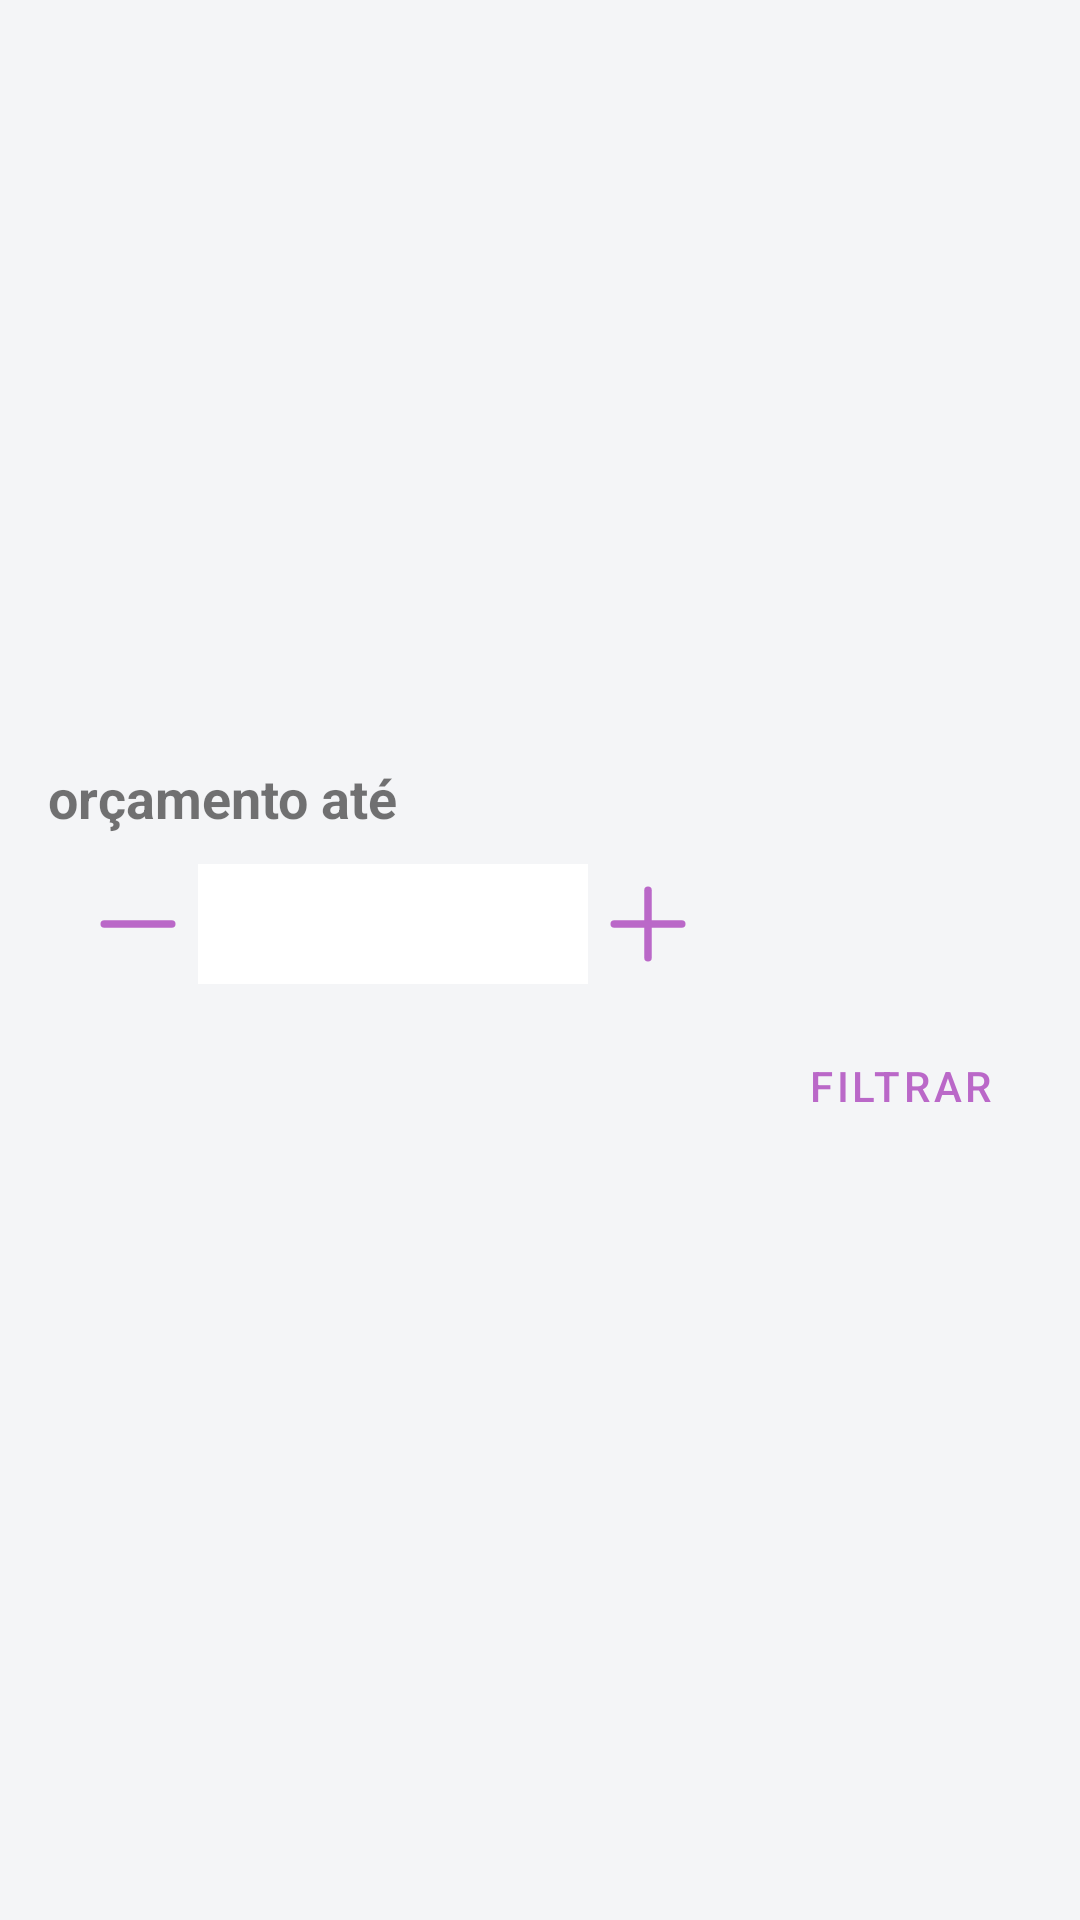

Produce the Android XML layout that renders to this screen, including the resource entries it uses.
<!-- AndroidManifest.xml: application theme AppTheme -->
<!-- res/layout/filter_order.xml -->
<?xml version="1.0" encoding="utf-8"?>
<FrameLayout xmlns:android="http://schemas.android.com/apk/res/android"
    xmlns:app="http://schemas.android.com/apk/res-auto"
    xmlns:tools="http://schemas.android.com/tools"
    android:layout_width="match_parent"
    android:layout_height="match_parent"
    android:background="@color/background_gray"
    android:padding="16dp">

    <LinearLayout
        android:id="@+id/ll_social_network"
        android:layout_width="match_parent"
        android:layout_height="wrap_content"
        android:layout_gravity="center"
        android:clipChildren="false"
        android:clipToPadding="false"
        android:orientation="vertical"

        app:layout_constraintTop_toTopOf="parent">


        <TextView
            android:layout_width="match_parent"
            android:layout_height="wrap_content"
            android:gravity="left"
            android:text="@string/estimate_until"
            android:textSize="@dimen/text_size_medium_x"
            android:textStyle="bold" />

        <LinearLayout
            android:layout_width="match_parent"
            android:layout_height="wrap_content"
            android:layout_margin="10dp"
            android:gravity="center_vertical"
            android:orientation="horizontal">


            <Button
                android:id="@+id/minus"
                android:layout_width="40dp"
                android:layout_height="40dp"
                android:background="@drawable/ic_remove_outline" />

            <com.google.android.material.textfield.TextInputLayout
                style="@style/Widget.MaterialComponents.TextInputLayout.OutlinedBox"
                android:layout_width="130dp"
                android:layout_height="wrap_content"
                android:background="@android:color/white"
                android:maxLength="12"
                app:boxCornerRadiusBottomEnd="10dp"
                app:boxCornerRadiusBottomStart="10dp"
                app:boxCornerRadiusTopEnd="10dp"
                app:boxCornerRadiusTopStart="10dp"
                app:hintEnabled="false">

                <com.google.android.material.textfield.TextInputEditText
                    android:id="@+id/estimate"
                    android:layout_width="match_parent"
                    android:layout_height="40dp"
                    android:background="@android:color/white"
                    android:imeOptions="actionDone"
                    android:inputType="number"
                    android:maxLength="12"
                    android:maxLines="1"
                    android:padding="1dp"
                    android:singleLine="true"
                    android:textSize="@dimen/text_size_edit_text" />

            </com.google.android.material.textfield.TextInputLayout>


            <Button
                android:id="@+id/plus"
                android:layout_width="40dp"
                android:layout_height="40dp"
                android:background="@drawable/ic_add_outline" />

        </LinearLayout>

        <Button
            android:id="@+id/doFilter"
            style="@style/Widget.MaterialComponents.Button.TextButton"
            android:layout_width="wrap_content"
            android:layout_height="wrap_content"
            android:layout_gravity="end"
            android:text="@string/do_filter" />

    </LinearLayout>
</FrameLayout>
<!-- resources referenced by this layout -->
<resources>
  <color name="background_gray">#f4f5f7</color>
  <dimen name="text_size_edit_text">12sp</dimen>
  <dimen name="text_size_medium_x">18sp</dimen>
  <!-- drawable ic_add_outline (drawable) -->
  <vector xmlns:android="http://schemas.android.com/apk/res/android"
      android:width="36dp"
      android:height="36dp"
      android:viewportWidth="512"
      android:viewportHeight="512">
    <path
        android:pathData="M256,112L256,400"
        android:strokeLineJoin="round"
        android:strokeWidth="32"
        android:fillColor="#ba68c8"
        android:strokeColor="#ba68c8"
        android:strokeLineCap="round"/>
    <path
        android:pathData="M400,256L112,256"
        android:strokeLineJoin="round"
        android:strokeWidth="32"
        android:fillColor="#ba68c8"
        android:strokeColor="#ba68c8"
        android:strokeLineCap="round"/>
  </vector>
  <!-- drawable ic_remove_outline (drawable) -->
  <vector xmlns:android="http://schemas.android.com/apk/res/android"
      android:width="35dp"
      android:height="36dp"
      android:viewportWidth="512"
      android:viewportHeight="512">
    <path
        android:pathData="M400,256L112,256"
        android:strokeLineJoin="round"
        android:strokeWidth="32"
        android:fillColor="#ba68c8"
        android:strokeColor="#ba68c8"
        android:strokeLineCap="round"/>
  </vector>
  <string name="do_filter">Filtrar</string>
  <string name="estimate_until">orçamento até</string>
  <style name="AppTheme" parent="Theme.MaterialComponents.Light.NoActionBar.Bridge">
          
          <item name="colorPrimary">@color/colorPrimary</item>
          <item name="colorPrimaryDark">@color/colorPrimaryDark</item>
          <item name="colorAccent">@color/colorAccent</item>
      </style>
  <color name="colorPrimary">#ba68c8</color>
  <color name="colorPrimaryDark">#883997</color>
  <color name="colorAccent">#ba68c8</color>
</resources>
